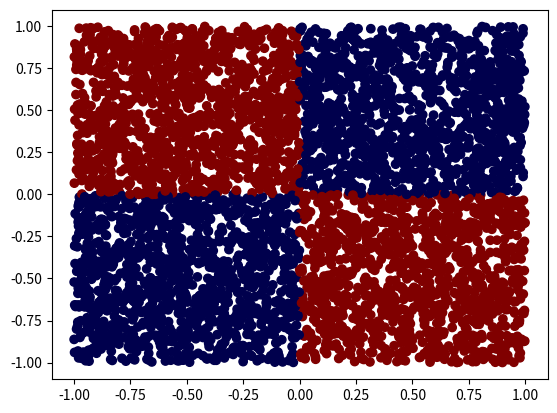

Reproduce this figure in Python.
'''
Generate and plot this dataset (XOR)
Recall:
    0 XOR 0 = 0
    0 XOR 1 = 1
    1 XOR 0 = 1
    1 XOR 1 = 0
'''

import numpy as np
import matplotlib.pyplot as plt

data_set_x_y = np.random.randint(low=0, high=2, size=(5000, 2))

# https://stackoverflow.com/questions/14562991/python-equivalent-of-sum-using-xor
xor_labels = list(map(lambda a, b: a ^ b, data_set_x_y[:, 0], data_set_x_y[:, 1]))

# noise = np.random.uniform(low=-1.0, high=0, size=5000)
x = data_set_x_y[:, 0] + np.random.uniform(low=-1.0, high=0, size=5000)
y = data_set_x_y[:, 1] + np.random.uniform(low=-1.0, high=0, size=5000)

# https://stackoverflow.com/questions/43090817/matplotlib-scatter-plot-change-color-based-on-value-on-list
plt.scatter(x, y, c=xor_labels, cmap='seismic', marker='o')
plt.show()
